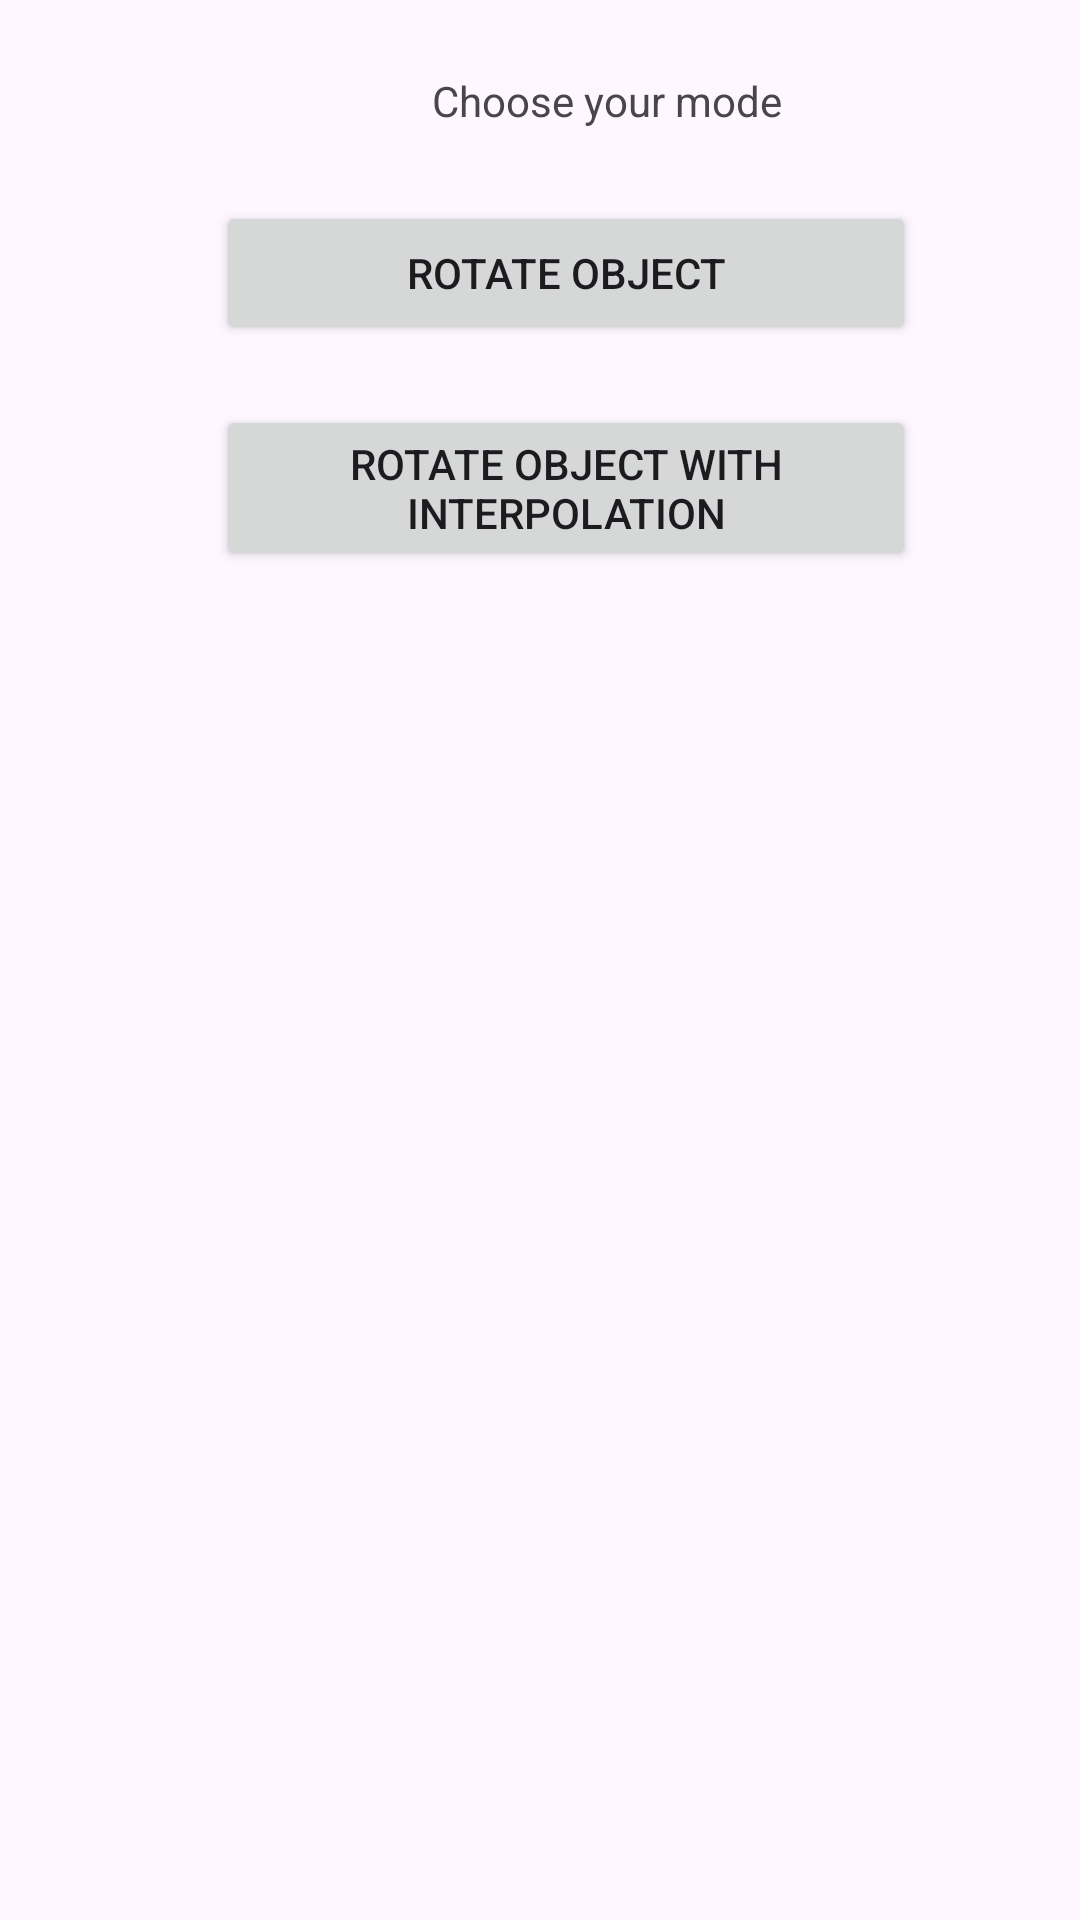

Here is an Android app screen rendered from its layout file. Give the layout XML and the strings, colors and styles it references.
<!-- AndroidManifest.xml: application theme Theme.Quaternion -->
<!-- res/layout/activity_main.xml -->
<?xml version="1.0" encoding="utf-8"?>
<androidx.constraintlayout.widget.ConstraintLayout xmlns:android="http://schemas.android.com/apk/res/android"
    xmlns:app="http://schemas.android.com/apk/res-auto"
    xmlns:tools="http://schemas.android.com/tools"
    android:id="@+id/main"
    android:layout_width="match_parent"
    android:layout_height="match_parent"
    tools:context=".MainActivity">

    <TextView
        android:id="@+id/textView"
        android:layout_width="wrap_content"
        android:layout_height="wrap_content"
        android:layout_marginStart="144dp"
        android:layout_marginTop="24dp"
        android:text="Choose your mode"
        app:layout_constraintStart_toStartOf="parent"
        app:layout_constraintTop_toTopOf="parent" />

    <Button
        android:id="@+id/buttonMainRotate"
        android:layout_width="700px"
        android:layout_height="wrap_content"
        android:layout_marginStart="72dp"
        android:layout_marginTop="24dp"
        android:text="Rotate Object"
        app:layout_constraintStart_toStartOf="parent"
        app:layout_constraintTop_toBottomOf="@+id/textView" />

    <Button
        android:id="@+id/buttonMainInterpolate"
        android:layout_width="700px"
        android:layout_height="wrap_content"
        android:layout_marginStart="72dp"
        android:layout_marginTop="20dp"
        android:text="Rotate Object With Interpolation"
        app:layout_constraintStart_toStartOf="parent"
        app:layout_constraintTop_toBottomOf="@+id/buttonMainRotate" />
</androidx.constraintlayout.widget.ConstraintLayout>
<!-- resources referenced by this layout -->
<resources>
  <style name="Theme.Quaternion" parent="Base.Theme.Quaternion" />
  <style name="Base.Theme.Quaternion" parent="Theme.Material3.DayNight.NoActionBar">
          
          
      </style>
</resources>
